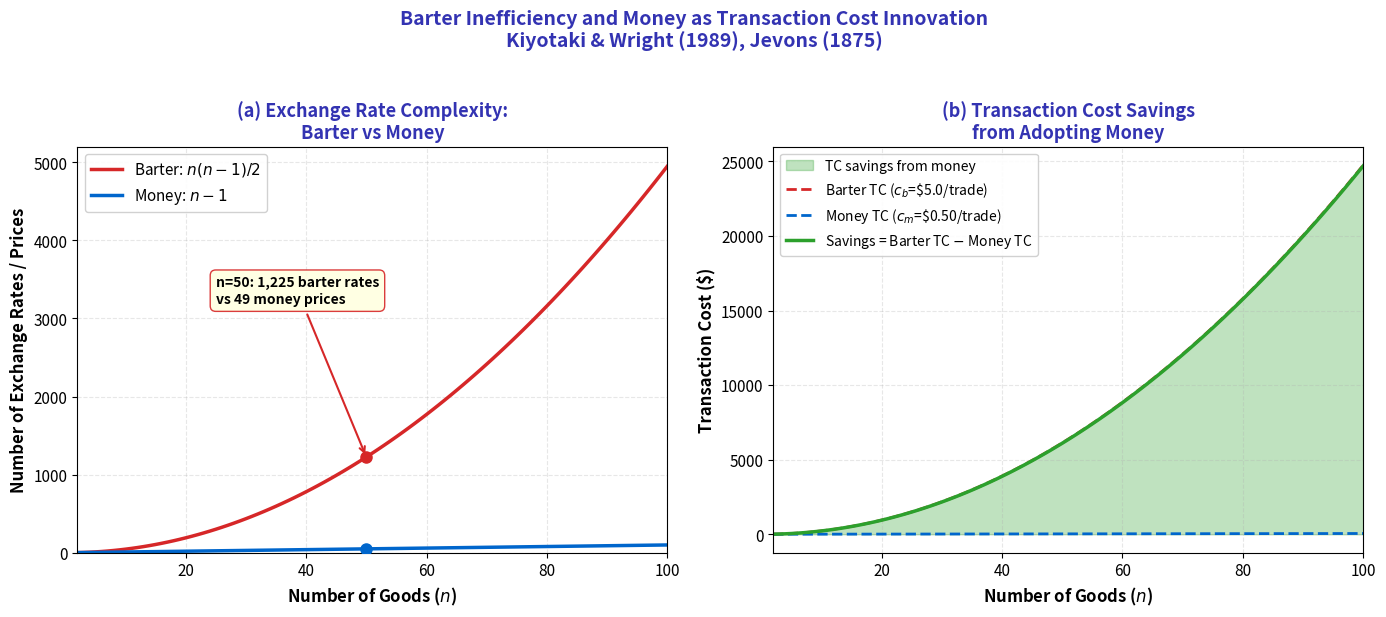

The matplotlib source for this figure: (Note: this script raises an exception after producing the figure.)
r"""Barter Cost Reduction: Money as Transaction Cost Innovation

Multi-panel override: comparative statics requires simultaneous visibility

Panel (a): Number of exchange rates under barter vs money as goods increase.
Panel (b): Transaction cost savings from adopting money.

Economic Model:
$P_{barter}(n) = \frac{n(n-1)}{2}$, $P_{money}(n) = n-1$.
Transaction cost: $TC = c \cdot P(n)$.
Based on Kiyotaki \& Wright (1989), Jevons (1875).
"""
import matplotlib.pyplot as plt
import numpy as np
from pathlib import Path

np.random.seed(42)

plt.rcParams.update({
    'font.size': 12, 'axes.labelsize': 12, 'axes.titlesize': 13,
    'xtick.labelsize': 11, 'ytick.labelsize': 11, 'legend.fontsize': 11,
    'figure.dpi': 150
})

MLPURPLE = '#3333B2'
MLBLUE = '#0066CC'
MLORANGE = '#FF7F0E'
MLGREEN = '#2CA02C'
MLRED = '#D62728'
MLLAVENDER = '#ADADE0'

# Parameters
c_b = 5.0   # cost per barter trade ($/trade)
c_m = 0.50  # cost per money trade ($/trade)
n = np.arange(2, 101)

# Models
P_barter = n * (n - 1) / 2        # barter exchange rates
P_money = n - 1                    # money prices
TC_barter = c_b * P_barter        # total barter cost
TC_money = c_m * P_money           # total money cost
TC_savings = TC_barter - TC_money  # savings from money

fig, (ax1, ax2) = plt.subplots(1, 2, figsize=(14, 6))

# --- Panel (a): Exchange rates ---
ax1.plot(n, P_barter, color=MLRED, linewidth=2.5, label='Barter: $n(n-1)/2$')
ax1.plot(n, P_money, color=MLBLUE, linewidth=2.5, label='Money: $n-1$')

# Annotation at n=50 where divergence is dramatic
n_mark = 50
P_b_50 = n_mark * (n_mark - 1) / 2  # 1225
P_m_50 = n_mark - 1                  # 49
ax1.annotate(f'n=50: {int(P_b_50):,} barter rates\nvs {int(P_m_50)} money prices',
             xy=(n_mark, P_b_50), xytext=(25, 3200),
             fontsize=10, fontweight='bold',
             arrowprops=dict(arrowstyle='->', color=MLRED, lw=1.5),
             bbox=dict(boxstyle='round,pad=0.4', facecolor='lightyellow',
                       edgecolor=MLRED, alpha=0.9))
ax1.plot(n_mark, P_b_50, 'o', color=MLRED, markersize=8, zorder=5)
ax1.plot(n_mark, P_m_50, 'o', color=MLBLUE, markersize=8, zorder=5)

ax1.set_xlabel('Number of Goods ($n$)', fontweight='bold')
ax1.set_ylabel('Number of Exchange Rates / Prices', fontweight='bold')
ax1.set_title('(a) Exchange Rate Complexity:\nBarter vs Money', fontweight='bold', color=MLPURPLE)
ax1.legend(loc='upper left', framealpha=0.9)
ax1.grid(True, alpha=0.3, linestyle='--')
ax1.set_xlim(2, 100)
ax1.set_ylim(0, 5200)

# --- Panel (b): Transaction cost savings ---
ax2.fill_between(n, 0, TC_savings, color=MLGREEN, alpha=0.3,
                 label='TC savings from money')
ax2.plot(n, TC_barter, color=MLRED, linewidth=2, linestyle='--',
         label=f'Barter TC ($c_b$=\\${c_b:.1f}/trade)')
ax2.plot(n, TC_money, color=MLBLUE, linewidth=2, linestyle='--',
         label=f'Money TC ($c_m$=\\${c_m:.2f}/trade)')
ax2.plot(n, TC_savings, color=MLGREEN, linewidth=2.5,
         label='Savings = Barter TC $-$ Money TC')

ax2.set_xlabel('Number of Goods ($n$)', fontweight='bold')
ax2.set_ylabel('Transaction Cost (\\$)', fontweight='bold')
ax2.set_title('(b) Transaction Cost Savings\nfrom Adopting Money', fontweight='bold', color=MLPURPLE)
ax2.legend(loc='upper left', framealpha=0.9, fontsize=10)
ax2.grid(True, alpha=0.3, linestyle='--')
ax2.set_xlim(2, 100)

fig.suptitle('Barter Inefficiency and Money as Transaction Cost Innovation\n'
             'Kiyotaki & Wright (1989), Jevons (1875)',
             fontweight='bold', fontsize=14, color=MLPURPLE, y=1.02)

plt.tight_layout()
plt.savefig(Path(__file__).parent / 'chart.pdf', dpi=300, bbox_inches='tight')
plt.savefig(Path(__file__).parent / 'chart.png', dpi=150, bbox_inches='tight')
plt.close()
print("Chart saved to chart.pdf and chart.png")
